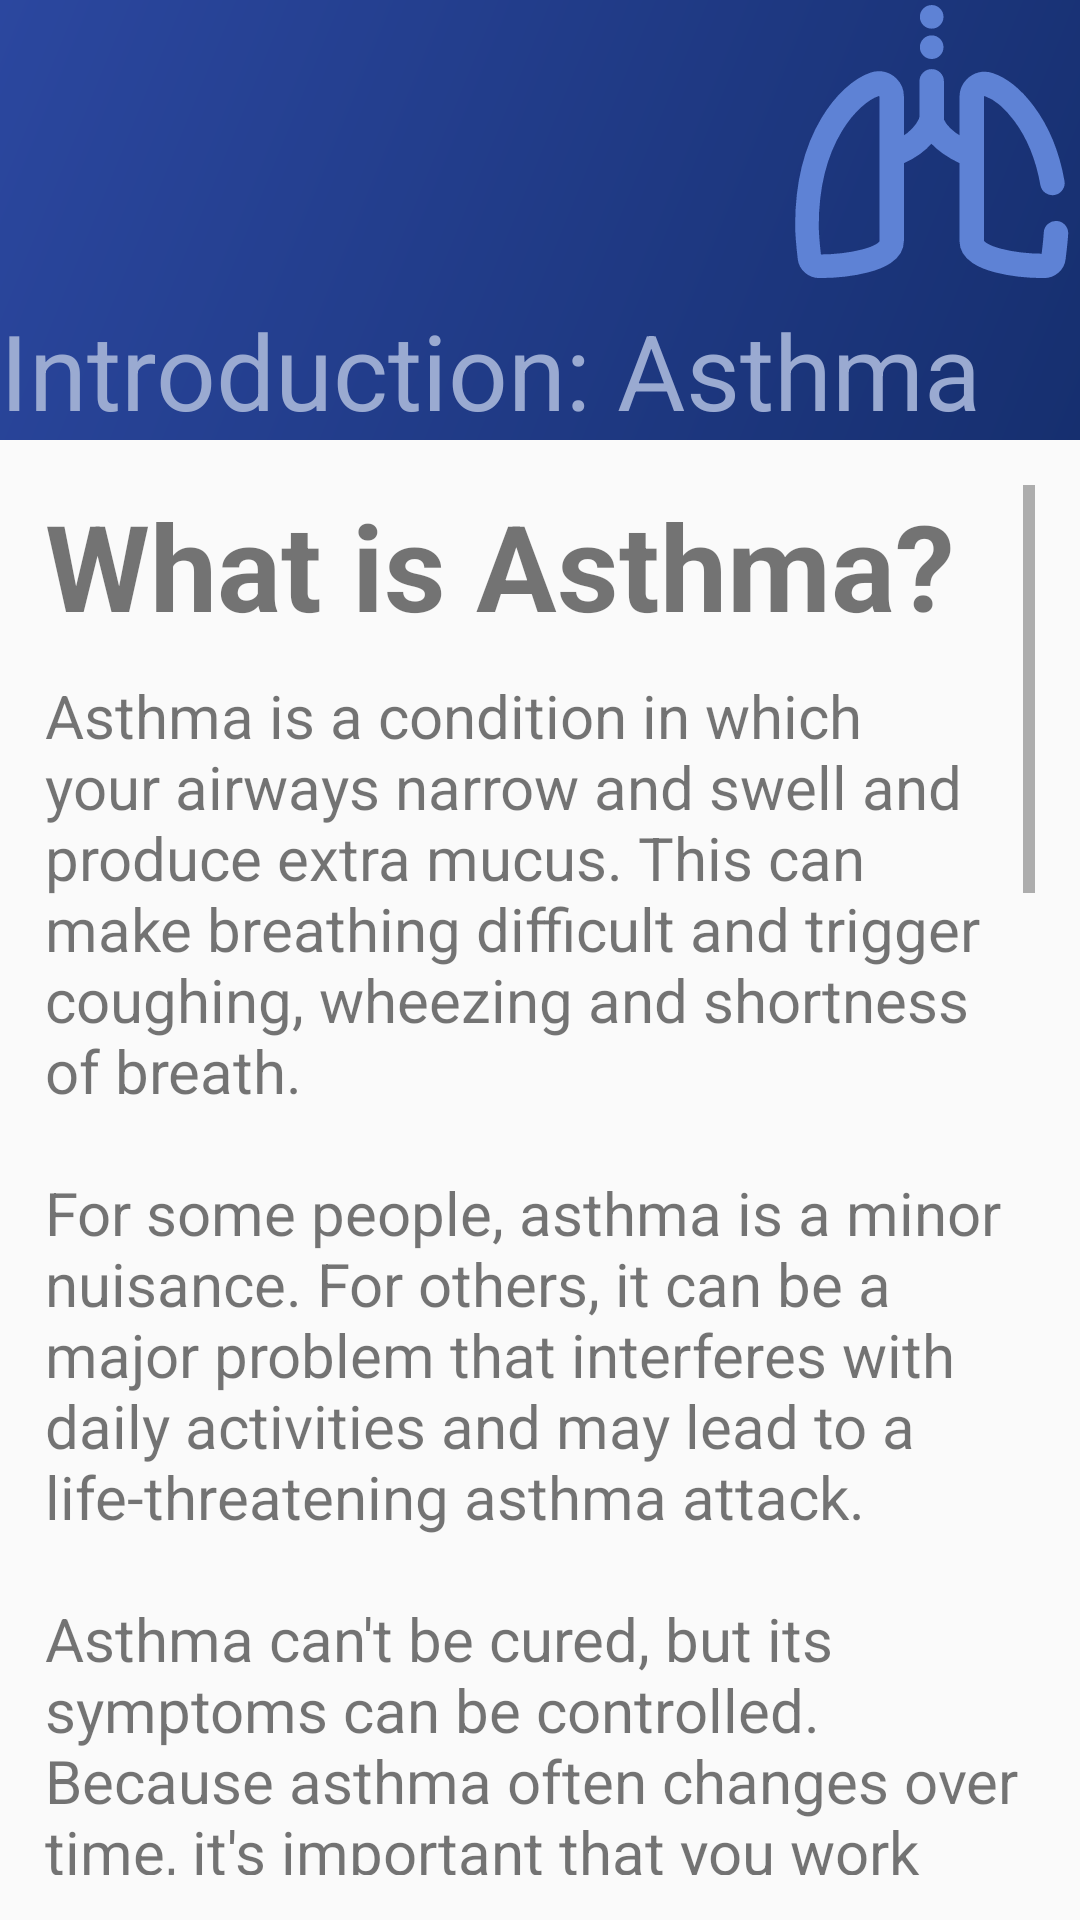

Android layout source for this screen:
<!-- AndroidManifest.xml: application theme Theme.AppCompat.Light.NoActionBar -->
<!-- res/layout/activity_introduction_asthma.xml -->
<?xml version="1.0" encoding="utf-8"?>
<android.support.v7.widget.LinearLayoutCompat
    xmlns:android="http://schemas.android.com/apk/res/android"
    xmlns:app="http://schemas.android.com/apk/res-auto"
    xmlns:tools="http://schemas.android.com/tools"
    android:id="@+id/intro_asthma_page"
    android:layout_width="match_parent"
    android:layout_height="match_parent"
    tools:context=".IntroductionAsthma">

    <LinearLayout
        android:layout_width="match_parent"
        android:layout_height="wrap_content"
        android:orientation="vertical">

        
        <RelativeLayout
            android:id="@+id/header"
            android:layout_width="match_parent"
            android:layout_height="wrap_content"
            android:orientation="horizontal"
            android:background="@drawable/gradient_dark">

            <TextView
                android:id="@+id/lbl_home"
                android:layout_width="match_parent"
                android:layout_height="wrap_content"
                android:layout_gravity="center_vertical"
                android:paddingTop="100dp"
                android:text="@string/introduction_asthma"
                android:textAlignment="gravity"
                android:textSize="35sp"
                android:textColor="@color/colorWBlue"/>

            <ImageView
                android:id="@+id/icon_back_arrow"
                android:layout_width="24dp"
                android:layout_height="24dp"
                android:layout_marginTop="76dp"
                android:contentDescription="@string/back_arrow"
                app:srcCompat="@drawable/ic_arrow_back_black_24dp"
                android:tint="@color/colorWBlue" />

            <ImageView
                android:id="@+id/icon_disease_intro"
                android:layout_width="100dp"
                android:layout_height="100dp"
                android:layout_alignParentEnd="true"
                android:contentDescription="@string/asthma"
                app:srcCompat="@drawable/ic_asthma"
                android:tint="@color/colorLBlue"/>

        </RelativeLayout>

        
         <ScrollView
            android:layout_width="match_parent"
            android:layout_height="match_parent"
            android:layout_margin="15dp"
            android:scrollbars="vertical"
            android:fillViewport="true">

             <LinearLayout
                 android:layout_width="match_parent"
                 android:layout_height="wrap_content"
                 android:orientation="vertical">

                 <TextView
                     android:id="@+id/lbl_intro_asthma_title"
                     android:layout_width="match_parent"
                     android:layout_height="wrap_content"
                     android:text="@string/what_is_asthma_title"
                     android:textAlignment="gravity"
                     android:textSize="40sp"
                     android:textStyle="bold" />

                 <TextView
                     android:id="@+id/lbl_intro_asthma_p1"
                     android:layout_width="match_parent"
                     android:layout_height="wrap_content"
                     android:paddingTop="10dp"
                     android:text="@string/what_is_asthma"
                     android:textAlignment="gravity"
                     android:textSize="20sp"/>

                 <TextView
                     android:id="@+id/lbl_intro_asthma_symptoms"
                     android:layout_width="match_parent"
                     android:layout_height="wrap_content"
                     android:text="@string/symptoms_title"
                     android:textAlignment="gravity"
                     android:textSize="40sp"
                     android:textStyle="bold" />

                 <TextView
                     android:id="@+id/lbl_intro_asthma_p2"
                     android:layout_width="match_parent"
                     android:layout_height="wrap_content"
                     android:paddingTop="10dp"
                     android:text="@string/symptoms_asthma"
                     android:textAlignment="gravity"
                     android:textSize="20sp"/>


             </LinearLayout>

        </ScrollView>

    </LinearLayout>

</android.support.v7.widget.LinearLayoutCompat>
<!-- resources referenced by this layout -->
<resources>
  <color name="colorLBlue">#5e82d5</color>
  <color name="colorWBlue">#9aaad1</color>
  <!-- drawable gradient_dark (drawable) -->
  <?xml version="1.0" encoding="utf-8"?>
  <shape xmlns:android="http://schemas.android.com/apk/res/android"
      android:shape="rectangle">
      <gradient
          android:startColor="@color/colorDBlue"
          android:endColor="@color/colorBlue"
          android:angle="135" />
  </shape>
  <!-- drawable ic_asthma: vector/xml drawable (drawable, 10995 chars, omitted) -->
  <string name="asthma">Asthma</string>
  <string name="back_arrow">Back Arrow</string>
  <string name="introduction_asthma">Introduction: Asthma</string>
  <string name="symptoms_asthma"><b>Asthma signs and symptoms include:</b>\n
          \n\t-Shortness of breath
          \n\t-Chest tightness or pain
          \n\t-Trouble sleeping caused by shortness of breath, coughing or wheezing
          \n\t-A whistling or wheezing sound when exhaling (wheezing is a common sign of asthma in children)
          \n\t-Coughing or wheezing attacks that are worsened by a respiratory virus, such as a cold or the flu
  
          \n<b>Signs that your asthma is probably worsening include:</b>\n
          \n\t-Asthma signs and symptoms that are more frequent and bothersome
          \n\t-Increasing difficulty breathing (measurable with a peak flow meter, a device used to check how well your lungs are working)
          \n\t-The need to use a quick-relief inhaler more often\n
          \n<b>For some people, asthma signs and symptoms flare up in certain situations:</b>\n
          \n\t-Exercise-induced asthma, which may be worse when the air is cold and dry
          \n\t-Occupational asthma, triggered by workplace irritants such as chemical fumes, gases or dust
  	    \n\t-Allergy-induced asthma, triggered by airborne substances, such as pollen, mold spores, cockroach waste or particles of skin and dried saliva shed by pets (pet dander)
      </string>
  <string name="symptoms_title">Symptoms</string>
  <string name="what_is_asthma">Asthma is a condition in which your airways narrow and swell and produce extra mucus. This can make breathing difficult and trigger coughing, wheezing and shortness of breath.\n
          \nFor some people, asthma is a minor nuisance. For others, it can be a major problem that interferes with daily activities and may lead to a life-threatening asthma attack.\n
          \nAsthma can\'t be cured, but its symptoms can be controlled. Because asthma often changes over time, it\'s important that you work with your doctor to track your signs and symptoms and adjust treatment as needed.
      </string>
  <string name="what_is_asthma_title">What is Asthma?</string>
  <color name="colorDBlue">#162f6f</color>
  <color name="colorBlue">#2b479f</color>
</resources>
